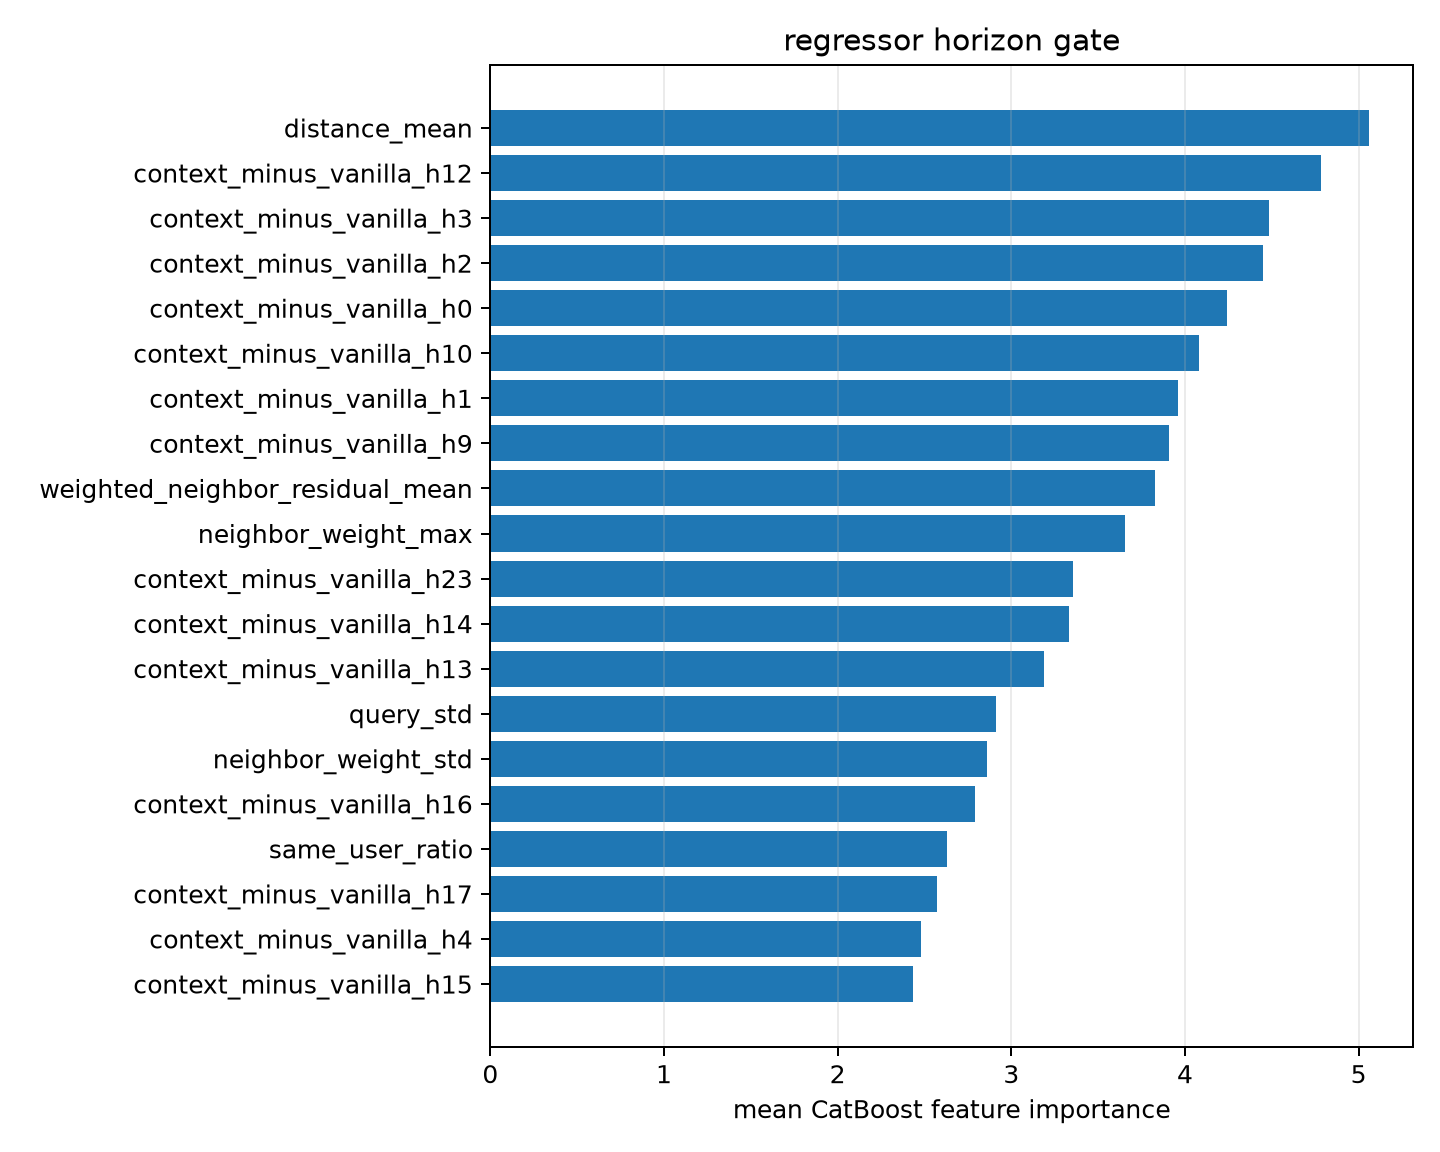

The data file committed next to this chart (first rows):
feature, importance
distance_mean, 5.06
context_minus_vanilla_h12, 4.782
context_minus_vanilla_h3, 4.486
context_minus_vanilla_h2, 4.45
context_minus_vanilla_h0, 4.239
context_minus_vanilla_h10, 4.078
context_minus_vanilla_h1, 3.958
context_minus_vanilla_h9, 3.906
weighted_neighbor_residual_mean, 3.828
neighbor_weight_max, 3.657
context_minus_vanilla_h23, 3.357
context_minus_vanilla_h14, 3.335
context_minus_vanilla_h13, 3.19
query_std, 2.913
neighbor_weight_std, 2.861
context_minus_vanilla_h16, 2.793
same_user_ratio, 2.627
context_minus_vanilla_h17, 2.57
context_minus_vanilla_h4, 2.482
context_minus_vanilla_h15, 2.433
